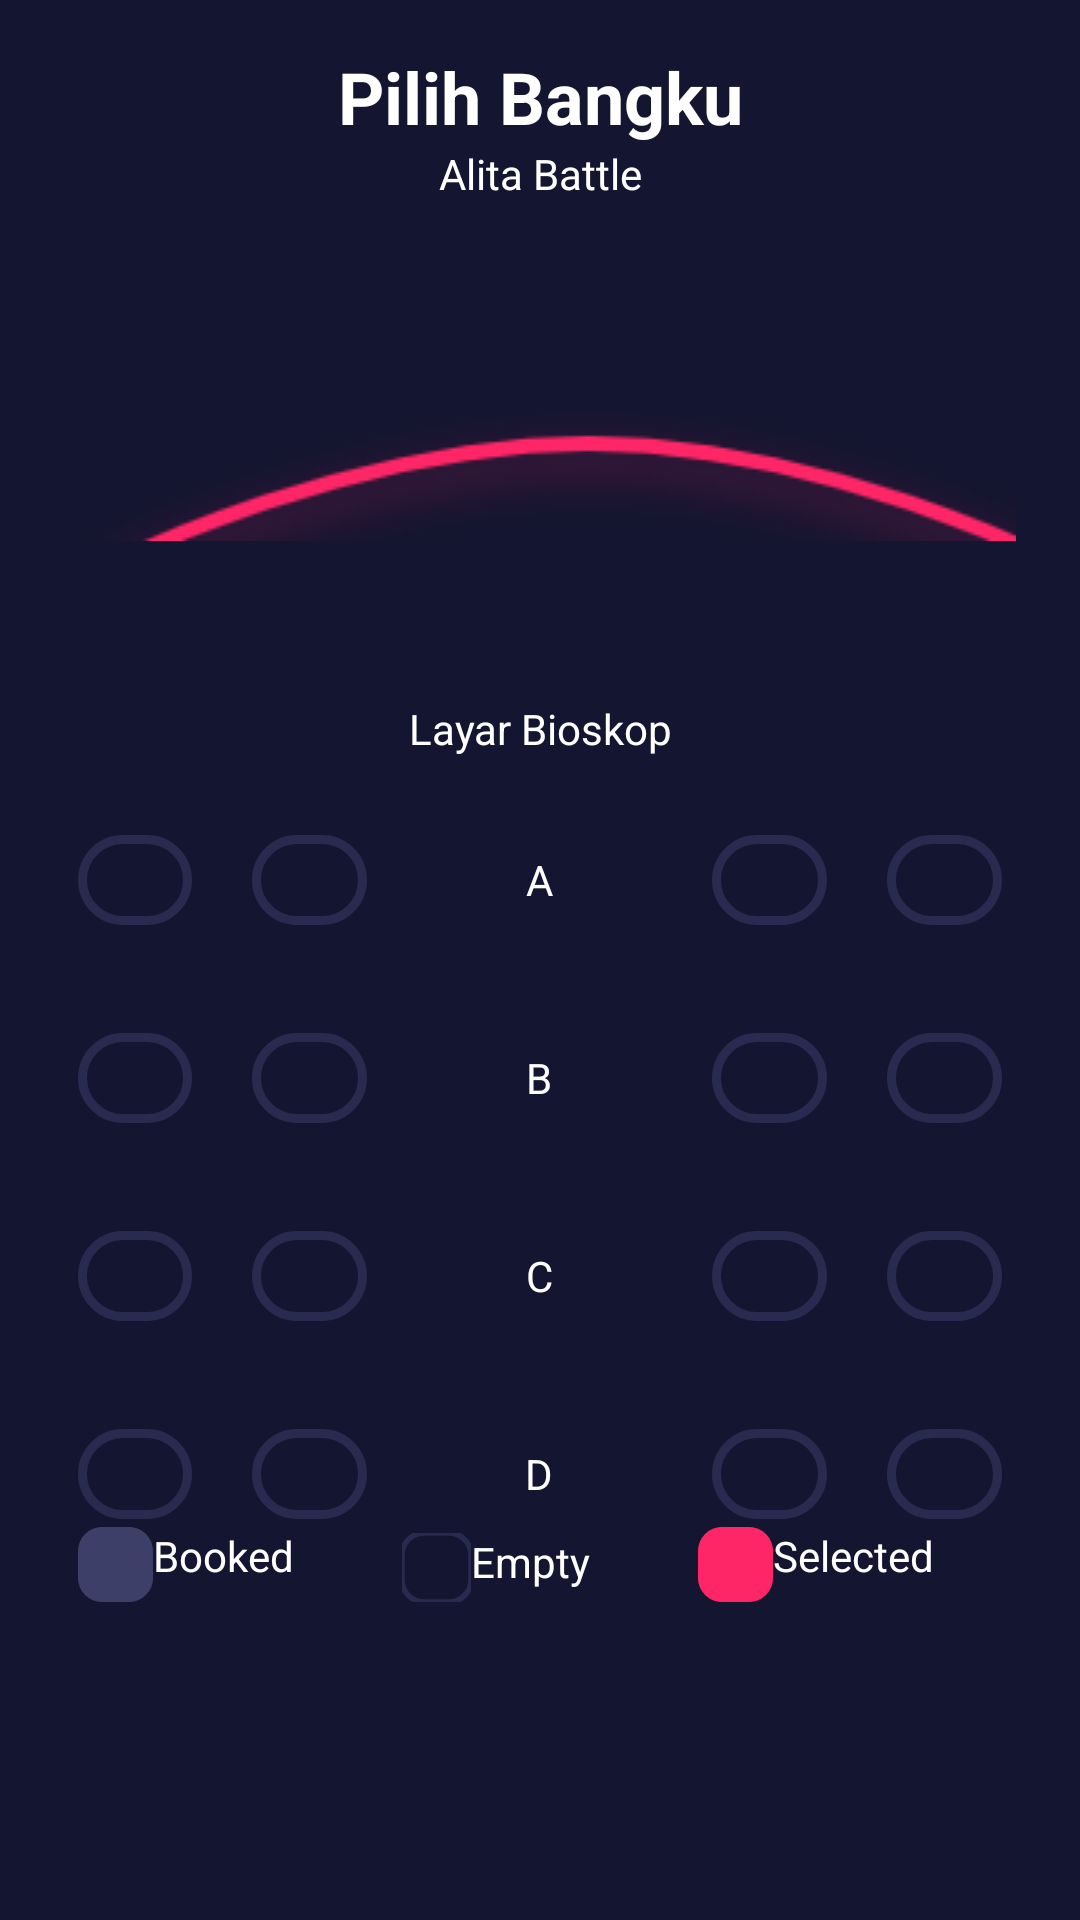

Produce the Android XML layout that renders to this screen, including the resource entries it uses.
<!-- AndroidManifest.xml: application theme Theme.Mov -->
<!-- res/layout/activity_pilih_bangku.xml -->
<?xml version="1.0" encoding="utf-8"?>
<androidx.constraintlayout.widget.ConstraintLayout xmlns:android="http://schemas.android.com/apk/res/android"
    xmlns:app="http://schemas.android.com/apk/res-auto"
    xmlns:tools="http://schemas.android.com/tools"
    android:layout_width="match_parent"
    android:layout_height="match_parent"
    tools:context=".checkout.PilihBangkuActivity"
    android:background="@color/blue">

    <Button
        android:id="@+id/Bbeli"
        android:layout_width="0dp"
        android:layout_height="wrap_content"
        android:layout_marginStart="16dp"
        android:layout_marginEnd="16dp"
        android:layout_marginBottom="24dp"
        android:background="@drawable/shape_rectangle_pink"
        android:text="@string/beli_tiket"
        android:textColor="@color/white"
        android:visibility="invisible"
        app:layout_constraintBottom_toBottomOf="parent"
        app:layout_constraintEnd_toEndOf="parent"
        app:layout_constraintStart_toStartOf="parent"
        tools:visibility="visible"/>

    <ImageView
        android:id="@+id/back"
        android:layout_width="40dp"
        android:layout_height="40dp"
        android:layout_marginStart="16dp"
        android:layout_marginTop="16dp"
        android:src="@drawable/ic_baseline_arrow_back_white_24"
        app:layout_constraintStart_toStartOf="parent"
        app:layout_constraintTop_toTopOf="parent"/>

    <TextView
        android:id="@+id/Tpilih"
        android:layout_width="0dp"
        android:layout_height="wrap_content"
        app:layout_constraintStart_toStartOf="parent"
        app:layout_constraintEnd_toEndOf="parent"
        app:layout_constraintTop_toTopOf="parent"
        android:layout_marginTop="16dp"
        android:layout_marginStart="16dp"
        android:layout_marginEnd="16dp"
        android:text="@string/pilih_bangku"
        android:textColor="@color/white"
        android:textStyle="bold"
        android:textSize="24sp"
        android:gravity="center"/>

    <TextView
        android:id="@+id/Tkursi"
        android:layout_width="0dp"
        android:layout_height="wrap_content"
        app:layout_constraintStart_toStartOf="parent"
        app:layout_constraintEnd_toEndOf="parent"
        app:layout_constraintTop_toBottomOf="@id/Tpilih"
        android:layout_marginStart="16dp"
        android:layout_marginEnd="16dp"
        android:gravity="center"
        android:text="@string/alita_battle"
        android:textColor="@color/white"/>

    <ImageView
        android:id="@+id/Ipath"
        android:layout_width="wrap_content"
        android:layout_height="150dp"
        app:layout_constraintStart_toStartOf="parent"
        app:layout_constraintEnd_toEndOf="parent"
        app:layout_constraintTop_toBottomOf="@id/Tkursi"
        android:src="@drawable/ic_path"
        android:layout_marginStart="16dp"
        android:layout_marginEnd="16dp"
        android:layout_marginTop="16dp"/>

    <TextView
        android:id="@+id/Tlayar"
        android:layout_width="0dp"
        android:layout_height="wrap_content"
        android:text="@string/layar_bioskop"
        app:layout_constraintStart_toStartOf="parent"
        app:layout_constraintEnd_toEndOf="parent"
        app:layout_constraintTop_toBottomOf="@id/Ipath"
        android:textColor="@color/white"
        android:gravity="center"/>

    <LinearLayout
        android:id="@+id/A"
        android:padding="10dp"
        android:layout_width="match_parent"
        android:layout_height="50dp"
        android:orientation="horizontal"
        app:layout_constraintStart_toStartOf="parent"
        app:layout_constraintEnd_toEndOf="parent"
        app:layout_constraintTop_toBottomOf="@id/Tlayar"
        android:layout_marginTop="16dp"
        android:layout_marginStart="16dp"
        android:layout_marginEnd="16dp">

        <ImageView
            android:layout_width="0dp"
            android:layout_height="match_parent"
            android:layout_weight="1"
            android:layout_marginRight="20dp"
            android:src="@drawable/shape_line_blue_grey"/>

        <ImageView
            android:layout_width="0dp"
            android:layout_height="match_parent"
            android:layout_weight="1"
            android:src="@drawable/shape_line_blue_grey"/>

        <TextView
            android:layout_width="0dp"
            android:layout_height="match_parent"
            android:layout_weight="3"
            android:gravity="center"
            android:textColor="@color/white"
            android:text="@string/a"/>

        <ImageView
            android:id="@+id/a3"
            android:layout_width="0dp"
            android:layout_height="match_parent"
            android:layout_weight="1"
            android:layout_marginRight="20dp"
            android:src="@drawable/shape_line_blue_grey"/>

        <ImageView
            android:id="@+id/a4"
            android:layout_width="0dp"
            android:layout_height="match_parent"
            android:layout_weight="1"
            android:src="@drawable/shape_line_blue_grey"/>

    </LinearLayout>

    <LinearLayout
        android:id="@+id/B"
        android:padding="10dp"
        android:layout_width="match_parent"
        android:layout_height="50dp"
        android:orientation="horizontal"
        app:layout_constraintStart_toStartOf="parent"
        app:layout_constraintEnd_toEndOf="parent"
        app:layout_constraintTop_toBottomOf="@id/A"
        android:layout_marginTop="16dp"
        android:layout_marginStart="16dp"
        android:layout_marginEnd="16dp">

        <ImageView
            android:layout_width="0dp"
            android:layout_height="match_parent"
            android:layout_weight="1"
            android:layout_marginRight="20dp"
            android:src="@drawable/shape_line_blue_grey"/>

        <ImageView
            android:layout_width="0dp"
            android:layout_height="match_parent"
            android:layout_weight="1"
            android:src="@drawable/shape_line_blue_grey"/>

        <TextView
            android:layout_width="0dp"
            android:layout_height="match_parent"
            android:layout_weight="3"
            android:gravity="center"
            android:textColor="@color/white"
            android:text="@string/b"/>

        <ImageView
            android:layout_width="0dp"
            android:layout_height="match_parent"
            android:layout_weight="1"
            android:layout_marginRight="20dp"
            android:src="@drawable/shape_line_blue_grey"/>

        <ImageView
            android:layout_width="0dp"
            android:layout_height="match_parent"
            android:layout_weight="1"
            android:src="@drawable/shape_line_blue_grey"/>

    </LinearLayout>

    <LinearLayout
        android:id="@+id/C"
        android:padding="10dp"
        android:layout_width="match_parent"
        android:layout_height="50dp"
        android:orientation="horizontal"
        app:layout_constraintStart_toStartOf="parent"
        app:layout_constraintEnd_toEndOf="parent"
        app:layout_constraintTop_toBottomOf="@id/B"
        android:layout_marginTop="16dp"
        android:layout_marginStart="16dp"
        android:layout_marginEnd="16dp">

        <ImageView
            android:layout_width="0dp"
            android:layout_height="match_parent"
            android:layout_weight="1"
            android:layout_marginRight="20dp"
            android:src="@drawable/shape_line_blue_grey"/>

        <ImageView
            android:layout_width="0dp"
            android:layout_height="match_parent"
            android:layout_weight="1"
            android:src="@drawable/shape_line_blue_grey"/>

        <TextView
            android:layout_width="0dp"
            android:layout_height="match_parent"
            android:layout_weight="3"
            android:gravity="center"
            android:textColor="@color/white"
            android:text="@string/c"/>

        <ImageView
            android:layout_width="0dp"
            android:layout_height="match_parent"
            android:layout_weight="1"
            android:layout_marginRight="20dp"
            android:src="@drawable/shape_line_blue_grey"/>

        <ImageView
            android:layout_width="0dp"
            android:layout_height="match_parent"
            android:layout_weight="1"
            android:src="@drawable/shape_line_blue_grey"/>

    </LinearLayout>

    <LinearLayout
        android:id="@+id/D"
        android:padding="10dp"
        android:layout_width="match_parent"
        android:layout_height="50dp"
        android:orientation="horizontal"
        app:layout_constraintStart_toStartOf="parent"
        app:layout_constraintEnd_toEndOf="parent"
        app:layout_constraintTop_toBottomOf="@id/C"
        android:layout_marginTop="16dp"
        android:layout_marginStart="16dp"
        android:layout_marginEnd="16dp">

        <ImageView
            android:layout_width="0dp"
            android:layout_height="match_parent"
            android:layout_weight="1"
            android:layout_marginRight="20dp"
            android:src="@drawable/shape_line_blue_grey"/>

        <ImageView
            android:layout_width="0dp"
            android:layout_height="match_parent"
            android:layout_weight="1"
            android:src="@drawable/shape_line_blue_grey"/>

        <TextView
            android:layout_width="0dp"
            android:layout_height="match_parent"
            android:layout_weight="3"
            android:gravity="center"
            android:textColor="@color/white"
            android:text="@string/d"/>

        <ImageView
            android:layout_width="0dp"
            android:layout_height="match_parent"
            android:layout_weight="1"
            android:layout_marginRight="20dp"
            android:src="@drawable/shape_line_blue_grey"/>

        <ImageView
            android:layout_width="0dp"
            android:layout_height="match_parent"
            android:layout_weight="1"
            android:src="@drawable/shape_line_blue_grey"/>

    </LinearLayout>


    <TextView
        android:id="@+id/TBooked"
        android:layout_width="wrap_content"
        android:layout_height="wrap_content"
        android:layout_marginStart="16dp"
        android:layout_marginBottom="24dp"
        android:drawableLeft="@drawable/ic_booked"
        android:padding="10dp"
        android:text="@string/booked"
        android:textColor="@color/white"
        app:layout_constraintBottom_toTopOf="@id/Bbeli"
        app:layout_constraintStart_toStartOf="parent" />

    <TextView
        android:id="@+id/Tempty"
        android:layout_width="wrap_content"
        android:layout_height="wrap_content"
        android:layout_marginStart="16dp"
        android:layout_marginBottom="24dp"
        android:drawableLeft="@drawable/ic_empty"
        android:padding="10dp"
        android:text="@string/empty"
        android:textColor="@color/white"
        app:layout_constraintBottom_toTopOf="@id/Bbeli"
        app:layout_constraintStart_toEndOf="@+id/TBooked"/>

    <TextView
        android:layout_width="wrap_content"
        android:layout_height="wrap_content"
        android:layout_marginStart="16dp"
        android:layout_marginBottom="24dp"
        android:drawableLeft="@drawable/ic_selected"
        android:padding="10dp"
        android:text="@string/selected"
        android:textColor="@color/white"
        app:layout_constraintBottom_toTopOf="@id/Bbeli"
        app:layout_constraintStart_toEndOf="@+id/Tempty"/>


</androidx.constraintlayout.widget.ConstraintLayout>
<!-- resources referenced by this layout -->
<resources>
  <color name="blue">#141530</color>
  <color name="white">#FFFFFFFF</color>
  <!-- drawable ic_booked (drawable) -->
  <vector xmlns:android="http://schemas.android.com/apk/res/android"
      android:width="25dp"
      android:height="25dp"
      android:viewportWidth="25"
      android:viewportHeight="25">
    <path
        android:pathData="M8,0h9a8,8 0,0 1,8 8v9a8,8 0,0 1,-8 8h-9a8,8 0,0 1,-8 -8v-9a8,8 0,0 1,8 -8z"
        android:fillColor="#3e3f69"
        android:fillType="evenOdd"/>
    <path
        android:pathData="M8.36,1h8.28a7.36,7.36 0,0 1,7.36 7.36v8.28a7.36,7.36 0,0 1,-7.36 7.36h-8.28a7.36,7.36 0,0 1,-7.36 -7.36v-8.28a7.36,7.36 0,0 1,7.36 -7.36z"
        android:strokeLineJoin="round"
        android:strokeWidth="1.84"
        android:strokeColor="#3e3f69"
        android:strokeLineCap="round"/>
  </vector>
  <!-- drawable ic_empty (drawable) -->
  <vector xmlns:android="http://schemas.android.com/apk/res/android"
      android:width="23dp"
      android:height="23dp"
      android:viewportWidth="23"
      android:viewportHeight="23">
    <path
        android:pathData="M7.36,0h8.28a7.36,7.36 0,0 1,7.36 7.36v8.28a7.36,7.36 0,0 1,-7.36 7.36h-8.28a7.36,7.36 0,0 1,-7.36 -7.36v-8.28a7.36,7.36 0,0 1,7.36 -7.36z"
        android:strokeLineJoin="round"
        android:strokeWidth="1.84"
        android:strokeColor="#292a50"
        android:strokeLineCap="round"/>
  </vector>
  <!-- drawable ic_selected (drawable) -->
  <vector xmlns:android="http://schemas.android.com/apk/res/android"
      android:width="25dp"
      android:height="25dp"
      android:viewportWidth="25"
      android:viewportHeight="25">
    <path
        android:pathData="M8,0h9a8,8 0,0 1,8 8v9a8,8 0,0 1,-8 8h-9a8,8 0,0 1,-8 -8v-9a8,8 0,0 1,8 -8z"
        android:fillColor="#ff2667"
        android:fillType="evenOdd"/>
    <path
        android:pathData="M8.36,1h8.28a7.36,7.36 0,0 1,7.36 7.36v8.28a7.36,7.36 0,0 1,-7.36 7.36h-8.28a7.36,7.36 0,0 1,-7.36 -7.36v-8.28a7.36,7.36 0,0 1,7.36 -7.36z"
        android:strokeLineJoin="round"
        android:strokeWidth="1.84"
        android:strokeColor="#ff2667"
        android:strokeLineCap="round"/>
  </vector>
  <!-- drawable shape_line_blue_grey (drawable) -->
  <?xml version="1.0" encoding="utf-8"?>
  <shape xmlns:android="http://schemas.android.com/apk/res/android"
      android:shape="rectangle">
  
      <stroke android:color="@color/blueGrey"
          android:width="3dp"/>
  
      <corners android:radius="20dp"/>
  </shape>
  <!-- drawable shape_rectangle_pink (drawable) -->
  <?xml version="1.0" encoding="utf-8"?>
  <shape xmlns:android="http://schemas.android.com/apk/res/android"
      android:shape="rectangle">
  
      <solid android:color="@color/pink"/>
      <corners android:radius="20dp"></corners>
  </shape>
  <string name="a">A</string>
  <string name="alita_battle">Alita Battle</string>
  <string name="b">B</string>
  <string name="beli_tiket">Beli Tiket</string>
  <string name="booked">Booked</string>
  <string name="c">C</string>
  <string name="d">D</string>
  <string name="empty">Empty</string>
  <string name="layar_bioskop">Layar Bioskop</string>
  <string name="pilih_bangku">Pilih Bangku</string>
  <string name="selected">Selected</string>
  <style name="Theme.Mov" parent="Theme.AppCompat.Light.NoActionBar">
          
          <item name="colorPrimary">@color/purple_500</item>
          <item name="colorPrimaryVariant">@color/purple_700</item>
          <item name="colorOnPrimary">@color/white</item>
          
          <item name="colorSecondary">@color/teal_200</item>
          <item name="colorSecondaryVariant">@color/teal_700</item>
          <item name="colorOnSecondary">@color/black</item>
          
          <item name="android:statusBarColor" tools:targetApi="l">?attr/colorPrimaryVariant</item>
          
      </style>
  <color name="blueGrey">#292A50</color>
  <color name="pink">#FF2667</color>
  <color name="purple_500">#FF6200EE</color>
  <color name="purple_700">#FF3700B3</color>
  <color name="teal_200">#FF03DAC5</color>
  <color name="teal_700">#FF018786</color>
  <color name="black">#FF000000</color>
</resources>
